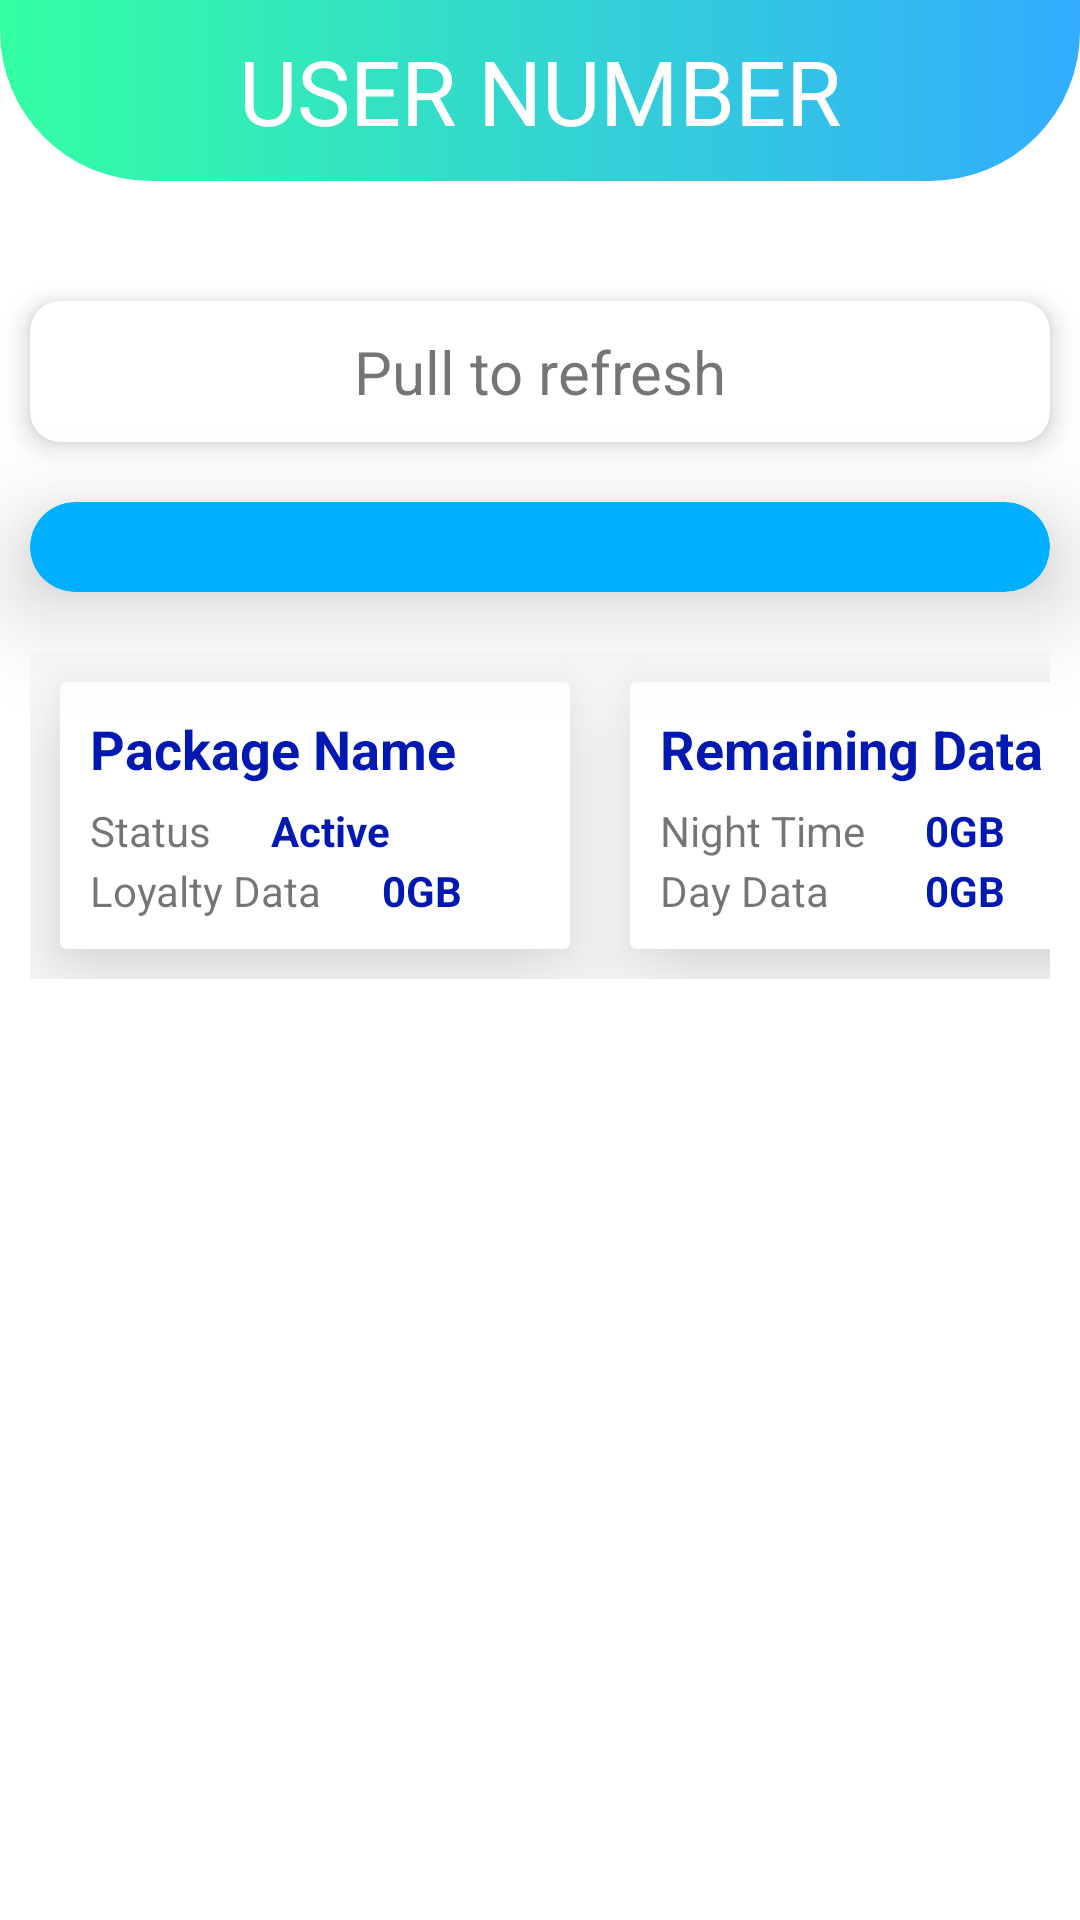

Produce the Android XML layout that renders to this screen, including the resource entries it uses.
<!-- AndroidManifest.xml: application theme Theme.BillTrackerMobile -->
<!-- res/layout/fragment_home.xml -->
<?xml version="1.0" encoding="utf-8"?>
<ScrollView xmlns:android="http://schemas.android.com/apk/res/android"
    xmlns:tools="http://schemas.android.com/tools"
    android:layout_width="match_parent"
    android:layout_height="match_parent"
    xmlns:app="http://schemas.android.com/apk/res-auto"
    tools:context=".HomeFragment">

    <LinearLayout
        android:layout_width="match_parent"
        android:layout_height="wrap_content"
        android:orientation="vertical">

        <TextView
            android:id="@+id/usernumber"
            android:layout_width="match_parent"
            android:layout_height="match_parent"
            android:background="@drawable/dashboardtopgradient"
            android:paddingBottom="10dp"
            android:paddingTop="10dp"
            android:text="USER NUMBER"
            android:textAlignment="center"
            android:textColor="@color/white"
            android:textSize="30dp" />



            <androidx.recyclerview.widget.RecyclerView
                android:layout_width="match_parent"
                android:layout_height="wrap_content"
                android:layout_margin="15dp"
                android:id="@+id/promorec"/>


        <androidx.cardview.widget.CardView
            android:layout_width="match_parent"
            android:layout_height="wrap_content"
            android:layout_margin="10dp"
            app:cardCornerRadius="10dp"
            app:cardElevation="5dp"
            tools:ignore="MissingConstraints">

            <TextView
                android:layout_width="match_parent"
                android:layout_height="wrap_content"
                android:textSize="20dp"
                android:textAlignment="center"
                android:padding="10dp"
                android:text="Pull to refresh"/>

        </androidx.cardview.widget.CardView>

        <androidx.cardview.widget.CardView
            android:layout_width="match_parent"
            android:layout_height="wrap_content"
            android:layout_margin="10dp"
            app:cardCornerRadius="30dp"
            app:cardElevation="20dp"
            app:cardBackgroundColor="@color/cyan_200"
            tools:ignore="MissingConstraints">

        <androidx.recyclerview.widget.RecyclerView
            android:layout_width="match_parent"
            android:layout_height="wrap_content"
            android:layout_margin="15dp"
            android:id="@+id/menu_rec"/>

        </androidx.cardview.widget.CardView>


        <LinearLayout
            android:layout_marginTop="10dp"
            android:layout_marginLeft="10dp"
            android:layout_marginRight="10dp"
            android:layout_width="match_parent"
            android:layout_height="wrap_content"
            android:orientation="horizontal"
            android:weightSum="2">

            <androidx.cardview.widget.CardView
                android:layout_width="170dp"
                android:layout_height="wrap_content"
                android:layout_margin="10dp"
                app:cardElevation="20dp"
                tools:ignore="MissingConstraints">

                <TextView
                    android:id="@+id/package_name"
                    android:layout_width="match_parent"
                    android:layout_height="wrap_content"
                    android:text="Package Name"
                    android:textStyle="bold"
                    android:textSize="18dp"
                    android:textColor="@color/blue_800"
                    android:padding="10dp"
                    />

                <LinearLayout
                    android:layout_marginTop="30dp"
                    android:padding="10dp"
                    android:layout_width="wrap_content"
                    android:layout_height="wrap_content"
                    android:orientation="horizontal"
                    android:weightSum="2">

                    <TextView
                        android:layout_width="wrap_content"
                        android:layout_height="wrap_content"
                        android:text="Status"/>
                    <TextView
                        android:id="@+id/status"
                        android:layout_marginLeft="20dp"
                        android:layout_width="wrap_content"
                        android:layout_height="wrap_content"
                        android:text="Active"
                        android:textColor="@color/blue_800"
                        android:textStyle="bold"/>

                </LinearLayout>

                <LinearLayout
                    android:layout_marginTop="50dp"
                    android:padding="10dp"
                    android:layout_width="wrap_content"
                    android:layout_height="wrap_content"
                    android:orientation="horizontal"
                    android:weightSum="2">

                    <TextView
                        android:layout_width="wrap_content"
                        android:layout_height="wrap_content"
                        android:text="Loyalty Data"/>
                    <TextView
                        android:id="@+id/loyalty_data"
                        android:layout_marginLeft="20dp"
                        android:layout_width="wrap_content"
                        android:layout_height="wrap_content"
                        android:text="0GB"
                        android:textColor="@color/blue_800"
                        android:textStyle="bold"/>

                </LinearLayout>

            </androidx.cardview.widget.CardView>

            <androidx.cardview.widget.CardView
                android:layout_width="170dp"
                android:layout_height="wrap_content"
                android:layout_margin="10dp"
                app:cardElevation="20dp"
                tools:ignore="MissingConstraints">

                <TextView
                    android:id="@+id/Remaining_Data"
                    android:layout_width="match_parent"
                    android:layout_height="wrap_content"
                    android:text="Remaining Data"
                    android:textStyle="bold"
                    android:textSize="18dp"
                    android:textColor="@color/blue_800"
                    android:padding="10dp"
                    />

                <LinearLayout
                    android:layout_marginTop="30dp"
                    android:padding="10dp"
                    android:layout_width="wrap_content"
                    android:layout_height="wrap_content"
                    android:orientation="horizontal"
                    android:weightSum="2">

                    <TextView
                        android:layout_width="wrap_content"
                        android:layout_height="wrap_content"
                        android:text="Night Time"/>
                    <TextView
                        android:id="@+id/night_data"
                        android:layout_marginLeft="20dp"
                        android:layout_width="wrap_content"
                        android:layout_height="wrap_content"
                        android:text="0GB"
                        android:textColor="@color/blue_800"
                        android:textStyle="bold"/>

                </LinearLayout>

                <LinearLayout
                    android:layout_marginTop="50dp"
                    android:padding="10dp"
                    android:layout_width="wrap_content"
                    android:layout_height="wrap_content"
                    android:orientation="horizontal"
                    android:weightSum="2">

                    <TextView
                        android:layout_width="wrap_content"
                        android:layout_height="wrap_content"
                        android:text="Day Data"/>
                    <TextView
                        android:id="@+id/daydata"
                        android:layout_marginLeft="32dp"
                        android:layout_width="wrap_content"
                        android:layout_height="wrap_content"
                        android:gravity="end"
                        android:text="0GB"
                        android:textColor="@color/blue_800"
                        android:textStyle="bold"/>

                </LinearLayout>


            </androidx.cardview.widget.CardView>


        </LinearLayout>
        <androidx.recyclerview.widget.RecyclerView
            android:layout_width="match_parent"
            android:layout_height="wrap_content"
            android:layout_margin="5dp"
            android:id="@+id/recommended_packages"/>





        </LinearLayout>





</ScrollView>
<!-- resources referenced by this layout -->
<resources>
  <color name="blue_800">#0119B1</color>
  <color name="cyan_200">#00AFFF</color>
  <color name="white">#FFFFFFFF</color>
  <!-- drawable dashboardtopgradient (drawable) -->
  <?xml version="1.0" encoding="utf-8"?>
  <selector xmlns:android="http://schemas.android.com/apk/res/android">
      <item>
          <shape android:shape="rectangle">
              <gradient android:startColor="#33FFA2" android:endColor="#33ACFF"/>
              <corners
  
                  android:bottomLeftRadius="50dp" android:bottomRightRadius="50dp"/>
          </shape>
      </item>
  
  </selector>
  <style name="Theme.BillTrackerMobile" parent="Theme.MaterialComponents.DayNight.NoActionBar">
          
          <item name="colorPrimary">@color/cyan_200</item>
          <item name="colorPrimaryVariant">@color/cyan_800</item>
          <item name="colorOnPrimary">@color/white</item>
          
          <item name="colorSecondary">@color/teal_200</item>
          <item name="colorSecondaryVariant">@color/teal_700</item>
          <item name="colorOnSecondary">@color/black</item>
          
          <item name="android:statusBarColor">?attr/colorPrimaryVariant</item>
          
      </style>
  <color name="cyan_800">#0084C1</color>
  <color name="teal_200">#FF03DAC5</color>
  <color name="teal_700">#FF018786</color>
  <color name="black">#FF000000</color>
</resources>
